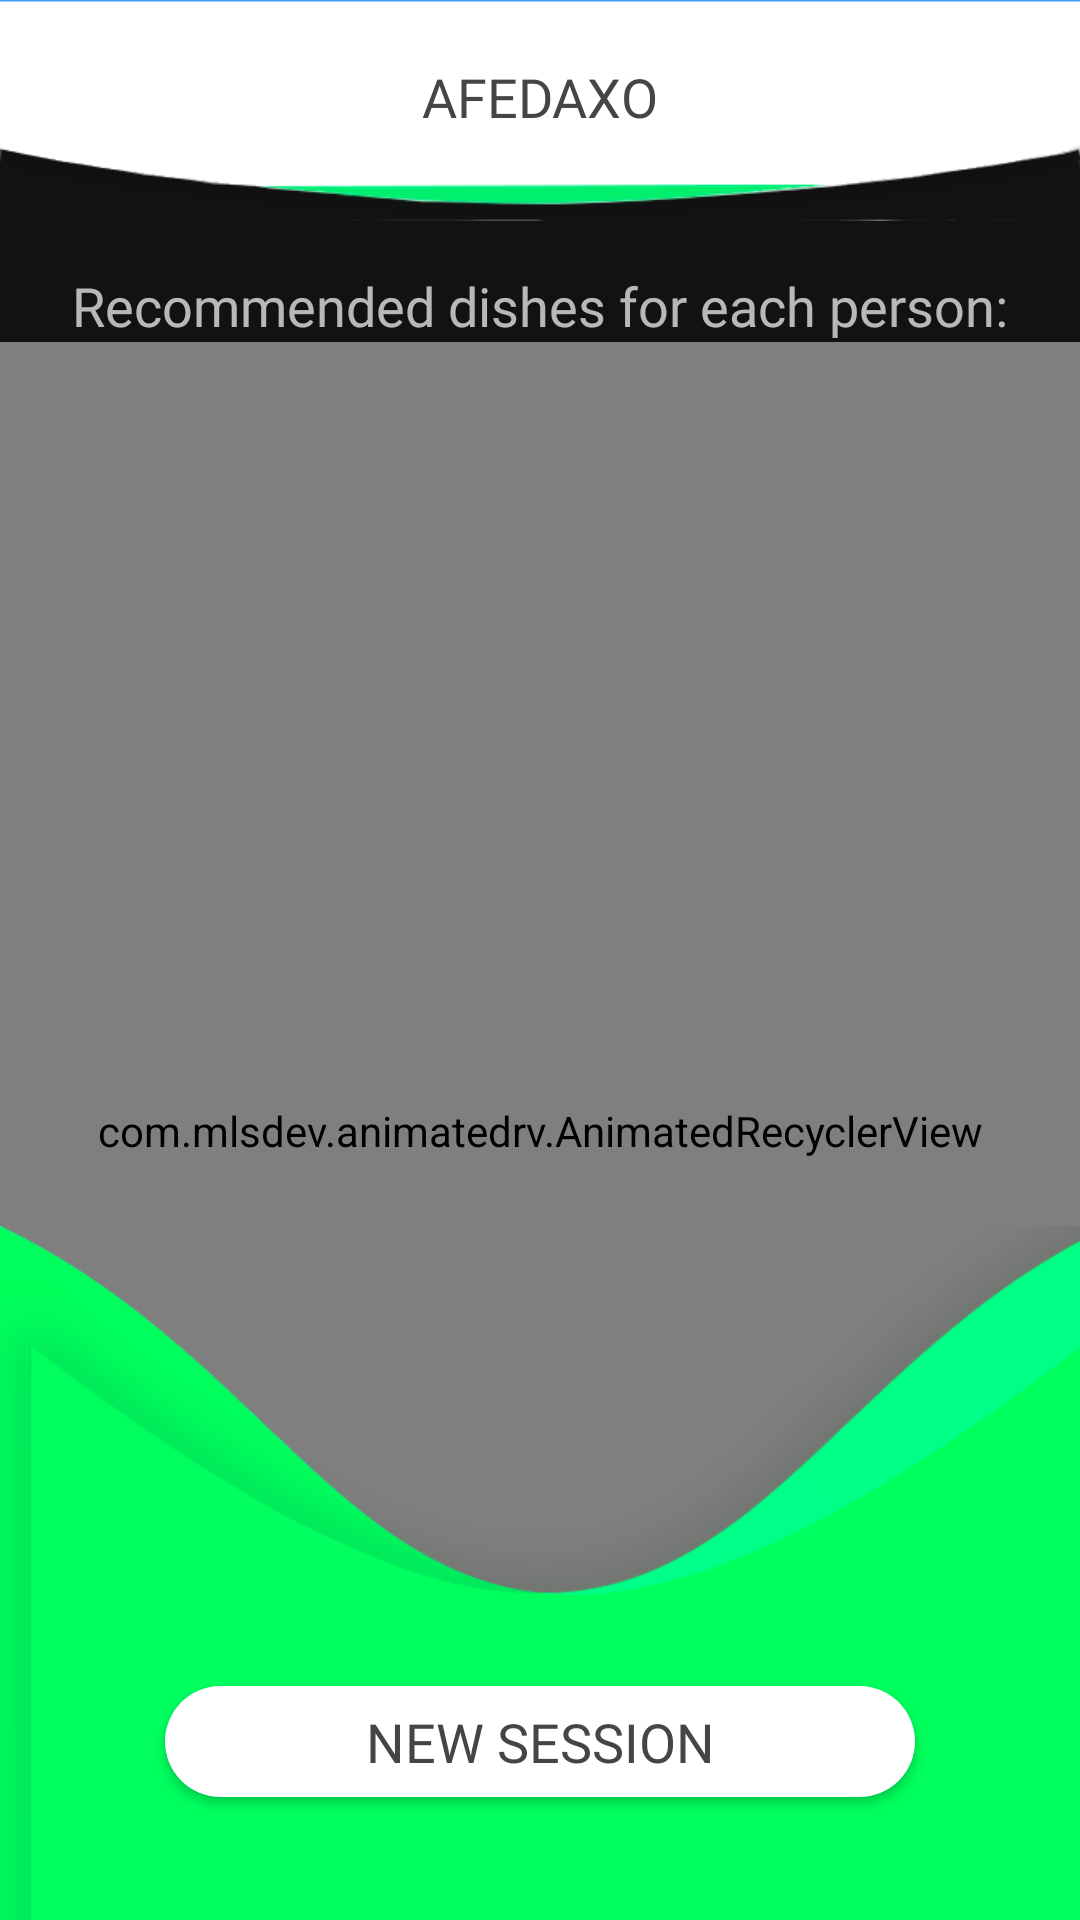

Android layout source for this screen:
<!-- AndroidManifest.xml: application theme AppTheme -->
<!-- res/layout/fragment_result.xml -->
<?xml version="1.0" encoding="utf-8"?>
<layout xmlns:android="http://schemas.android.com/apk/res/android" xmlns:tools="http://schemas.android.com/tools"
        xmlns:app="http://schemas.android.com/apk/res-auto">
    <data>
        <variable name="viewModel" type="com.afedaxo.presentation.ui.result.ResultViewModel"/>
    </data>
    <RelativeLayout
            android:layout_width="match_parent"
            android:layout_height="match_parent"
            tools:context=".ui.activity.ResultActivity">
        <include android:id="@+id/afdx_toolbar"
                 layout="@layout/afedaxo_toolbar"/>

        <TextView android:layout_width="wrap_content" android:layout_height="wrap_content"
                  android:layout_below="@id/afdx_toolbar"
                  android:id="@+id/ac_fl_empty_view"
                  android:textSize="18sp"
                  android:layout_marginTop="16dp"
                  android:layout_marginLeft="20dp"
                  android:layout_marginRight="20dp"
                  app:fontFamily="@font/my_custom_font"
                  android:text="@string/recommended_dishes_for_each_person"
                  android:layout_centerHorizontal="true"
                  android:layout_centerVertical="true"
        />

        <com.mlsdev.animatedrv.AnimatedRecyclerView
                android:id="@+id/ac_res_recyclerview"
                android:layout_below="@id/ac_fl_empty_view"
                android:layout_width="match_parent"
                android:layout_height="match_parent"
                app:animationDuration="600"
                app:layoutAnimation="@anim/layout_animation_from_bottom"
                app:layoutManagerOrientation="vertical"
                app:layoutManagerReverse="false"
                app:layoutManagerType="linear"
        />

        <com.google.android.material.button.MaterialButton
                style="@style/Button.Primary"
                android:textAppearance="@style/TextAppearance.AppCompat.Medium"
                android:id="@+id/ac_res_new"
                android:layout_alignParentBottom="true"
                android:layout_marginLeft="55dp"
                android:layout_marginRight="55dp"
                android:layout_marginBottom="35dp"
                android:layout_centerHorizontal="true"
                android:onClick="@{() -> viewModel.onNewSession()}"
                android:layout_width="match_parent" android:layout_height="wrap_content"
                android:text="@string/start_new_reocommendation_session"
        />

        <ImageView android:layout_width="match_parent"
                   android:src="@drawable/design_2"
                   android:layout_alignParentBottom="true"
                   android:scaleType="fitXY"
                   android:adjustViewBounds="true"
                   android:layout_height="wrap_content"/>

    </RelativeLayout>
</layout>
<!-- res/layout/afedaxo_toolbar.xml (included above) -->
<?xml version="1.0" encoding="utf-8"?>
<RelativeLayout xmlns:android="http://schemas.android.com/apk/res/android"
                xmlns:app="http://schemas.android.com/apk/res-auto"
                android:orientation="vertical"
                android:layout_width="match_parent"
                android:layout_height="73.5dp"
                android:background="@drawable/afdx_toolbar">
    <TextView
            android:layout_width="wrap_content"
            android:layout_height="wrap_content"
            android:textSize="18sp"
            android:layout_centerHorizontal="true"
            android:layout_marginTop="20dp"
            app:fontFamily="@font/my_custom_font"
            android:textColor="#454545"
            android:text="@string/afedaxo"
    />
</RelativeLayout>
<!-- resources referenced by this layout -->
<resources>
  <!-- drawable afdx_toolbar: png bitmap (drawable, 9138 bytes) -->
  <!-- drawable design_2: png bitmap (drawable, 30070 bytes) -->
  <string name="afedaxo">AFEDAXO</string>
  <string name="recommended_dishes_for_each_person">Recommended dishes for each person:</string>
  <string name="start_new_reocommendation_session">New session</string>
  <style name="Button.Primary" parent="Widget.MaterialComponents.Button">
          <item name="android:textAppearance">@style/TextAppearance.AppCompat.Medium</item>
          <item name="android:textAllCaps">true</item>
          <item name="backgroundTint">@android:color/white</item>
          <item name="cornerRadius">20dp</item>
          <item name="android:textSize">18sp</item>
          <item name="android:textColor">#454545</item>
          <item name="android:layout_marginLeft">10dp</item>
          <item name="android:layout_marginRight">10dp</item>
          <item name="android:paddingLeft">8dp</item>
          <item name="android:paddingRight">8dp</item>
          <item name="android:paddingBottom">7dp</item>
          <item name="android:paddingTop">9dp</item>
          <item name="android:includeFontPadding">false</item>
          <item name="android:fontFamily">@font/my_custom_font</item>
      </style>
  <style name="AppTheme" parent="Theme.MaterialComponents.NoActionBar">
          
          <item name="colorPrimary">@color/colorPrimary</item>
          <item name="colorPrimaryDark">@color/colorPrimaryDark</item>
          <item name="colorAccent">@color/colorAccent</item>
      </style>
  <color name="colorPrimary">#00ff4e</color>
  <color name="colorPrimaryDark">#6CCE01</color>
  <color name="colorAccent">#D81B60</color>
</resources>
